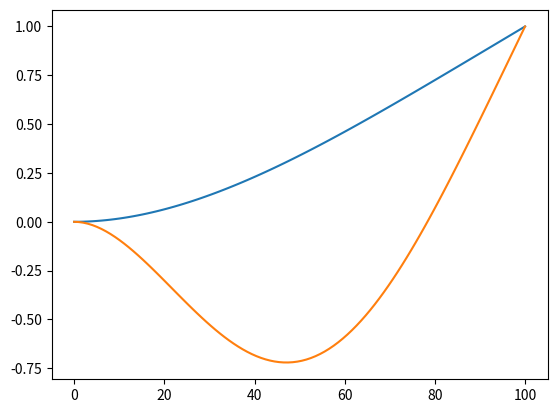

Write Python code to recreate this figure.
import numpy as np
    

import scipy.optimize as sciopt
# res=sciopt.minimize_scalar(lambda k:np.abs(k*(1+k/(4*lambda_r**2))-Ct), bounds=[0,1.8], method='bounded')
# res=sciopt.minimize_scalar(lambda k:np.abs(k*(1+k/(4*lambda_r**2))-Ct), bounds=[0,1.8], method='bounded')

def BendingModesUniformBeam(Type,EI,rho,A,L,w=None,x=None,Mtop=0,norm='tip_norm',nModes=4):
    """
    returns Mode shapes and frequencies for a uniform beam

    References:
      Inman : Engineering variation
    
[redacted] """
    if x is None or len(x)==0:
        x = np.linspace(0,L,100)
    else:
        x = p.x
        if np.amax(x) != L:
            raise Exception('Max of x should be equal to L')

    freq = None
    ModesU = None
    ModesV = None
    ModesK = None
    # Dimensionless spanwise position
    x0 = x / L
    s = Type.split('-')
    if s[0].lower()=='transverse':
        if s[1].lower()=='unloaded':
            # --- "Theory" (clamped-free, vertical, no weight)
            # See Inman, p.335 or Nielsen1 p129
            if 'transverse-unloaded-clamped-free' == (Type.lower()):
                # NOTE: cosh(beta_n)cos(beta_n) =-1
                #    sigma_n = [ np.sinh(beta_n) - sin(beta_n) ]/[cosh(beta_n) + cos(beta_n)]
                #    for j>5, a good approx is B(j) = (2*j-1)np.pi/2  and S(j)=1;
                #B  = [1.87510407, 4.69409113, 7.85475744,10.99554073,14.13716839, (2*6-1)*np.pi/2];
                #S  = [0.734095514 1.018467319 0.999224497 1.000033553 0.999998550 1];
                B = np.zeros(nModes)
                for i in np.arange(len(B)):
                    B[i] = sciopt.fsolve(lambda x: 1 + np.cosh(x) * np.cos(x), (2*(i+1)-1)*np.pi/2)
            else:
                if 'transverse-unloaded-topmass-clamped-free' == (Type.lower()):
                    # The geometrical stiffning is not accounted for here
                    if Mtop is not None:
                        raise Exception('Please specify value for Mtop for %s',Type)
                    Mtop = p.Mtop
                    M = rho * A * L
                    B = np.zeros((1,nModes))
                    for i in np.arange(len(B)):
                        B[i] = sciopt.fsolve(lambda x: 1+np.cosh(x)*np.cos(x)-x*Mtop/M*(np.sin(x)*np.cosh(x)-np.cos(x)*np.sinh(x)),(2*(i+1)-1)*np.pi/2)
                else:
                    raise Exception('unknown type %s',Type)
            #S  = ( sinh(B)-sin(B) ) ./ ( cosh(B) + cos(B));  # Sigma
#C  = ( cosh(B)+cos(B) ) ./ ( sinh(B) + sin(B));  # Sigma
            SS = np.sinh(B) + np.sin(B)
            CC = np.cosh(B) + np.cos(B)
            # Frequency
            freq = (B / L) ** 2 / (2 * np.pi) * np.sqrt(EI / (rho * A))
            # --- Mode shapes
            print(freq)
            print(B.shape)
            print(x0.shape)
            ModesU = np.zeros((len(B),len(x0)))
            ModesV = np.zeros((len(B),len(x0)))
            ModesK = np.zeros((len(B),len(x0)))
            for i in np.arange(len(B)):
                ModesU[i,:] =            SS[i] * (np.cosh(B[i] * x0) - np.cos(B[i] * x0)) - CC[i] * (np.sinh(B[i] * x0) - np.sin(B[i] * x0))
                ModesV[i,:] = B[i]    * (SS[i] * (np.sinh(B[i] * x0) + np.sin(B[i] * x0)) - CC[i] * (np.cosh(B[i] * x0) - np.cos(B[i] * x0)))
                ModesK[i,:] = B[i]**2 * (SS[i] * (np.cosh(B[i] * x0) + np.cos(B[i] * x0)) - CC[i] * (np.sinh(B[i] * x0) + np.sin(B[i] * x0)))
                #  ModesU(i,:)  =        cosh(B[i]*x0)-cos(B[i]*x0) - S[i]*(sinh(B[i]*x0)-sin(B[i]*x0)) ;
                #  ModesV(i,:) = B[i]  *(sinh(B[i]*x0)+sin(B[i]*x0) - S[i]*(cosh(B[i]*x0)-cos(B[i]*x0)));
                #  ModesK(i,:) = B[i]^2*(cosh(B[i]*x0)+cos(B[i]*x0) - S[i]*(sinh(B[i]*x0)+sin(B[i]*x0)));
                #  ModesU(i,:)  =        cosh(B[i]*x0)-cos(B[i]*x0) - C[i]*(sinh(B[i]*x0)-sin(B[i]*x0)) ;
                #  ModesV(i,:) = B[i]  *(sinh(B[i]*x0)+sin(B[i]*x0) - C[i]*(cosh(B[i]*x0)-cos(B[i]*x0)));
                #  ModesK(i,:) = B[i]^2*(cosh(B[i]*x0)+cos(B[i]*x0) - C[i]*(sinh(B[i]*x0)+sin(B[i]*x0)));
        else:
            if s[1].lower()=='loaded':
                if 'transverse-loaded-clamped-free' == (Type.lower()):
                    if w is None:
                        w = A * rho
                    if L==0:
                        raise Exception('Please specify value for L for %s',Type)
                    B = np.array([1.875,4.694])
                    freq = (B / L) ** 2 / (2 * np.pi) * np.sqrt(EI / w)
                else:
                    raise Exception('unknown type %s',Type)
            else:
                raise Exception('Unknown %s',Type)
    ## Computation of derivatives if no analytical functions
    # # V=fgradient_regular(U(i,:),4,dx);
    # # K=fgradient_regular(V(i,:),4,dx);
    ## Going back to physical dimension
    x = x0 * L
    ModesV = ModesV/L
    ModesK = ModesK/L**2
    ## Normalization of modes
    if norm=='tip_norm':
        for i in np.arange(nModes):
            fact = 1 / ModesU[i,-1]
            ModesU[i,:] = ModesU[i,:] * fact
            ModesV[i,:] = ModesV[i,:] * fact
            ModesK[i,:] = ModesK[i,:] * fact
    else:
        raise Exception('Norm not implemented or incorrect: `%s`'%norm)

    return freq,x,ModesU,ModesV,ModesK


if __name__=='__main__':
    import matplotlib.pyplot as plt
    pass
    L = 100
    EI = 1868211939147.334
    m = 8828.201296825122
    _,x,U,_,_ = BendingModesUniformBeam('transverse-unloaded-clamped-free',EI,m,A=1,L=L)
    plt.figure
    plt.plot(x,U[0,:])
    plt.plot(x,U[1,:])
    plt.show()
